Labelled photos from "dataset_final", an image-classification folder in Sree14hari/BridgeCrack-Segmentation. The possible labels are: heavy crack, light crack, medium crack.

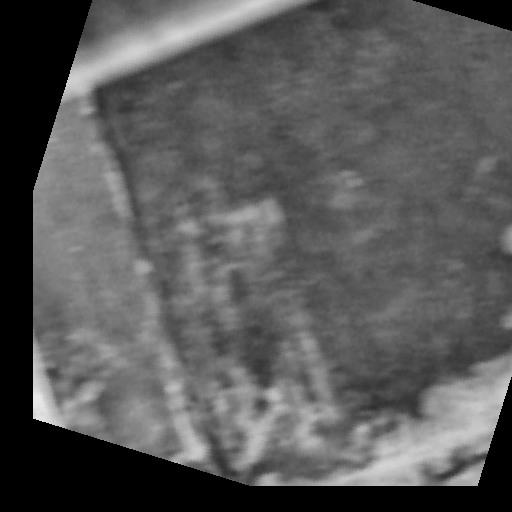
Label: medium crack

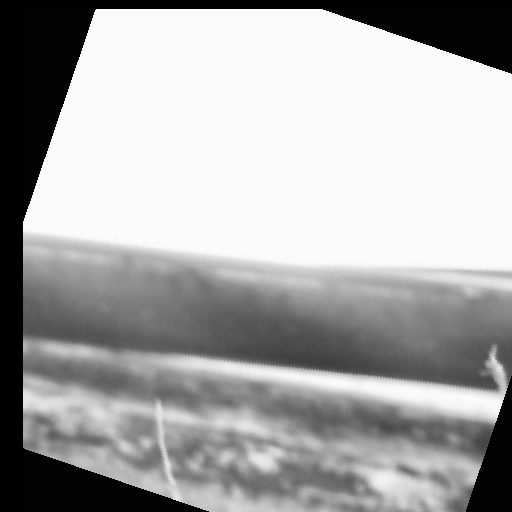
Label: light crack

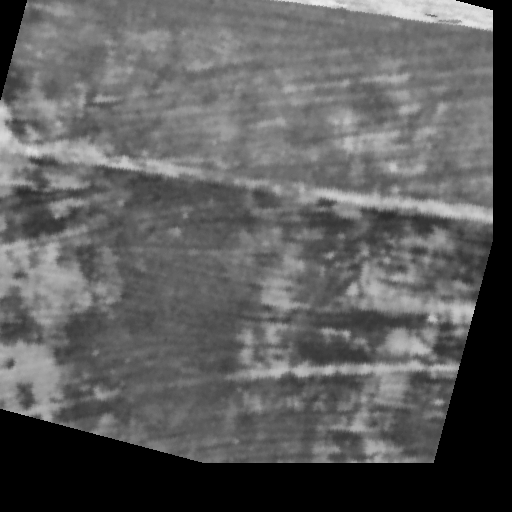
Label: heavy crack

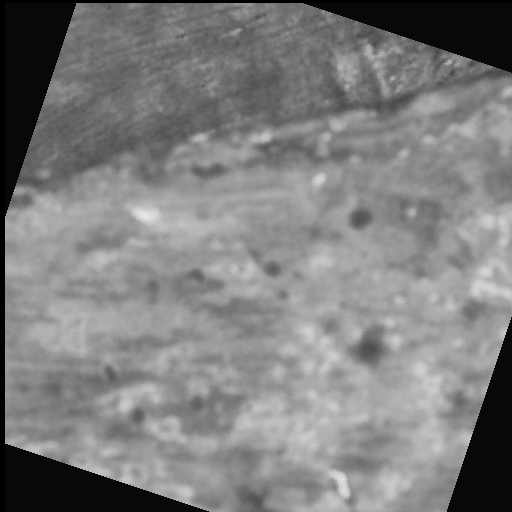
Label: light crack

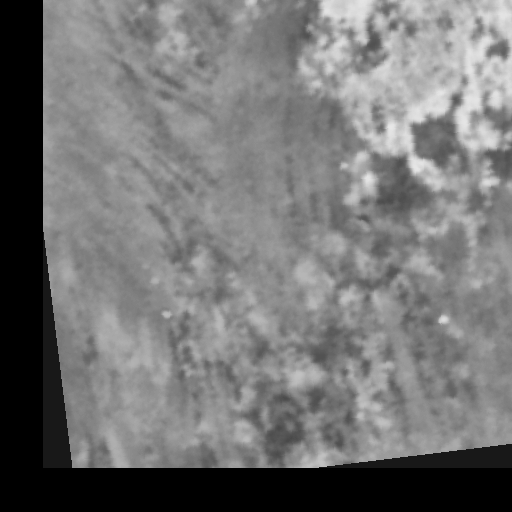
Label: medium crack

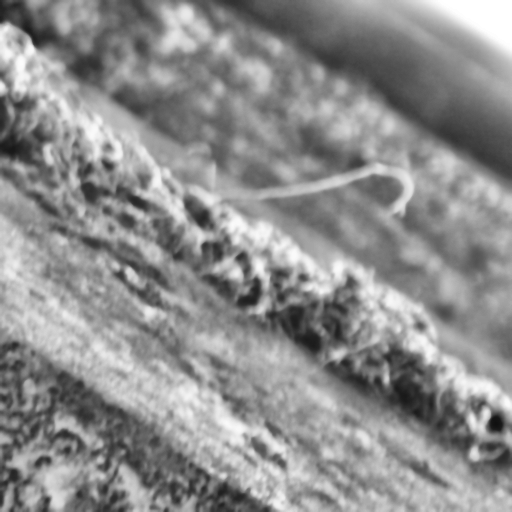
Label: heavy crack
